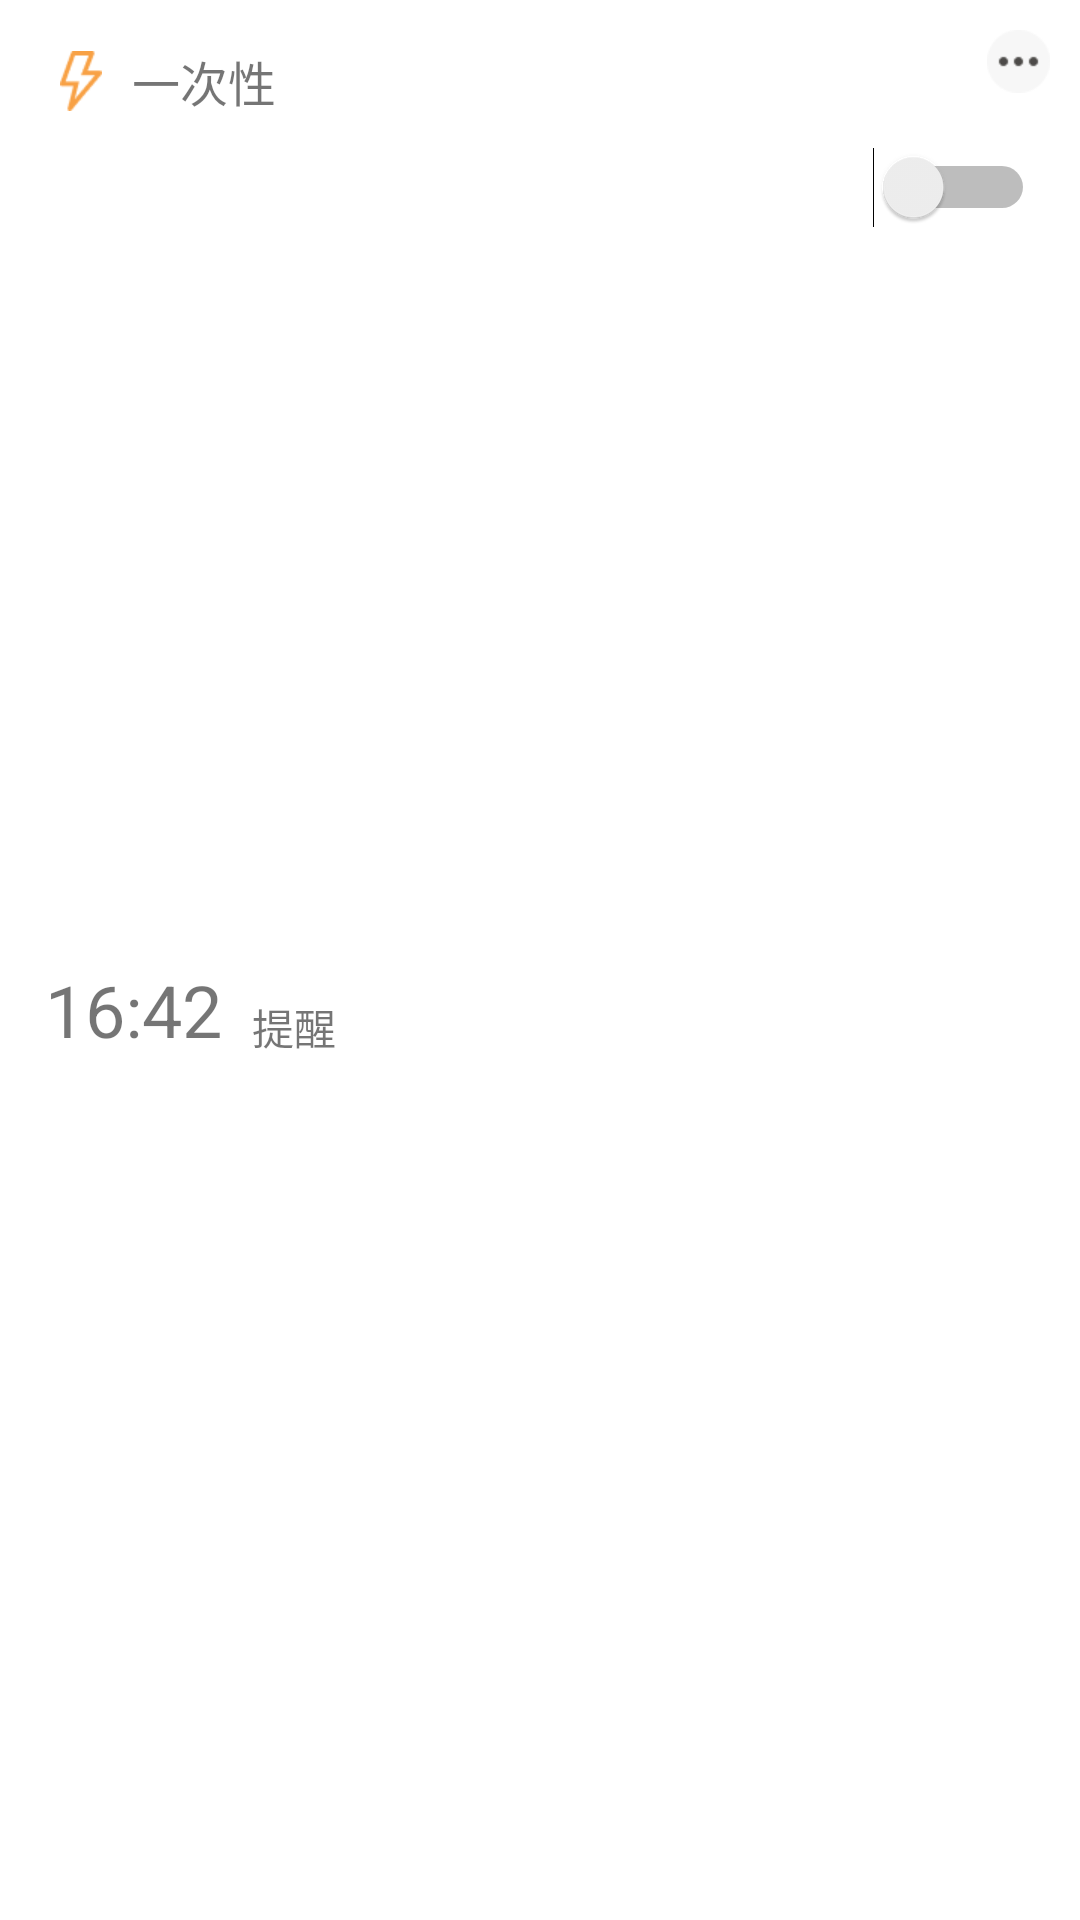

This screen was rendered from an Android layout file. Write that file and the resources it references.
<!-- AndroidManifest.xml: application theme Theme.CatAlarm -->
<!-- res/layout/clock_item_view.xml -->
<?xml version="1.0" encoding="utf-8"?>
<androidx.constraintlayout.widget.ConstraintLayout xmlns:android="http://schemas.android.com/apk/res/android"
    xmlns:app="http://schemas.android.com/apk/res-auto"
    xmlns:tools="http://schemas.android.com/tools"
    android:layout_width="match_parent"
    android:layout_height="wrap_content"
    android:background="@color/white">


    <TextView
        android:id="@+id/tv_clock_flag"
        android:layout_width="wrap_content"
        android:layout_height="wrap_content"
        android:layout_marginStart="10dp"
        android:text="一次性"
        android:textSize="16sp"
        app:layout_constraintBottom_toBottomOf="@+id/iv_clock_icon_once"
        app:layout_constraintStart_toEndOf="@+id/iv_clock_icon_once"
        app:layout_constraintTop_toTopOf="@+id/iv_clock_icon_once" />

    <ImageView
        android:id="@+id/iv_clock_icon_once"
        android:layout_width="14dp"
        android:layout_height="20dp"
        android:layout_marginStart="20dp"
        android:layout_marginTop="17dp"
        app:layout_constraintStart_toStartOf="parent"
        app:layout_constraintTop_toTopOf="parent"
        app:srcCompat="@drawable/clock_item_once" />

    <TextView
        android:id="@+id/tv_clock_time"
        android:layout_width="wrap_content"
        android:layout_height="wrap_content"
        android:layout_marginStart="15dp"
        android:layout_marginTop="15dp"
        android:layout_marginBottom="19dp"
        android:text="16:42"
        android:textSize="24sp"
        app:layout_constraintBottom_toBottomOf="parent"
        app:layout_constraintStart_toStartOf="parent"
        app:layout_constraintTop_toBottomOf="@+id/iv_clock_icon_once" />

    <TextView
        android:id="@+id/tv_clock_remind"
        android:layout_width="wrap_content"
        android:layout_height="wrap_content"
        android:layout_marginStart="10dp"
        android:text="提醒"
        app:layout_constraintBottom_toBottomOf="@+id/tv_clock_time"
        app:layout_constraintStart_toEndOf="@+id/tv_clock_time" />

    <ImageView
        android:id="@+id/iv_clock_more"
        android:layout_width="21dp"
        android:layout_height="21dp"
        android:layout_marginTop="10dp"
        android:layout_marginEnd="10dp"
        app:layout_constraintEnd_toEndOf="parent"
        app:layout_constraintTop_toTopOf="parent"
        app:srcCompat="@drawable/clock_item_more" />

    <Switch
        android:id="@+id/swb_clock"
        android:layout_width="wrap_content"
        android:layout_height="wrap_content"
        android:layout_marginTop="18dp"
        android:layout_marginEnd="15dp"
        app:layout_constraintEnd_toEndOf="parent"
        app:layout_constraintTop_toBottomOf="@+id/iv_clock_more" />
</androidx.constraintlayout.widget.ConstraintLayout>
<!-- resources referenced by this layout -->
<resources>
  <color name="white">#FFFFFFFF</color>
  <!-- drawable clock_item_more: png bitmap (drawable, 873 bytes) -->
  <!-- drawable clock_item_once: png bitmap (drawable, 914 bytes) -->
  <style name="Theme.CatAlarm" parent="Theme.MaterialComponents.DayNight.DarkActionBar">
          
          <item name="colorPrimary">@color/purple_500</item>
          <item name="colorPrimaryVariant">@color/purple_700</item>
          <item name="colorOnPrimary">@color/white</item>
          
          <item name="colorSecondary">@color/teal_200</item>
          <item name="colorSecondaryVariant">@color/teal_700</item>
          <item name="colorOnSecondary">@color/black</item>
          
          <item name="android:statusBarColor">?attr/colorPrimaryVariant</item>
          
      </style>
  <color name="purple_500">#FF6200EE</color>
  <color name="purple_700">#FF3700B3</color>
  <color name="teal_200">#FF03DAC5</color>
  <color name="teal_700">#FF018786</color>
  <color name="black">#FF000000</color>
</resources>
